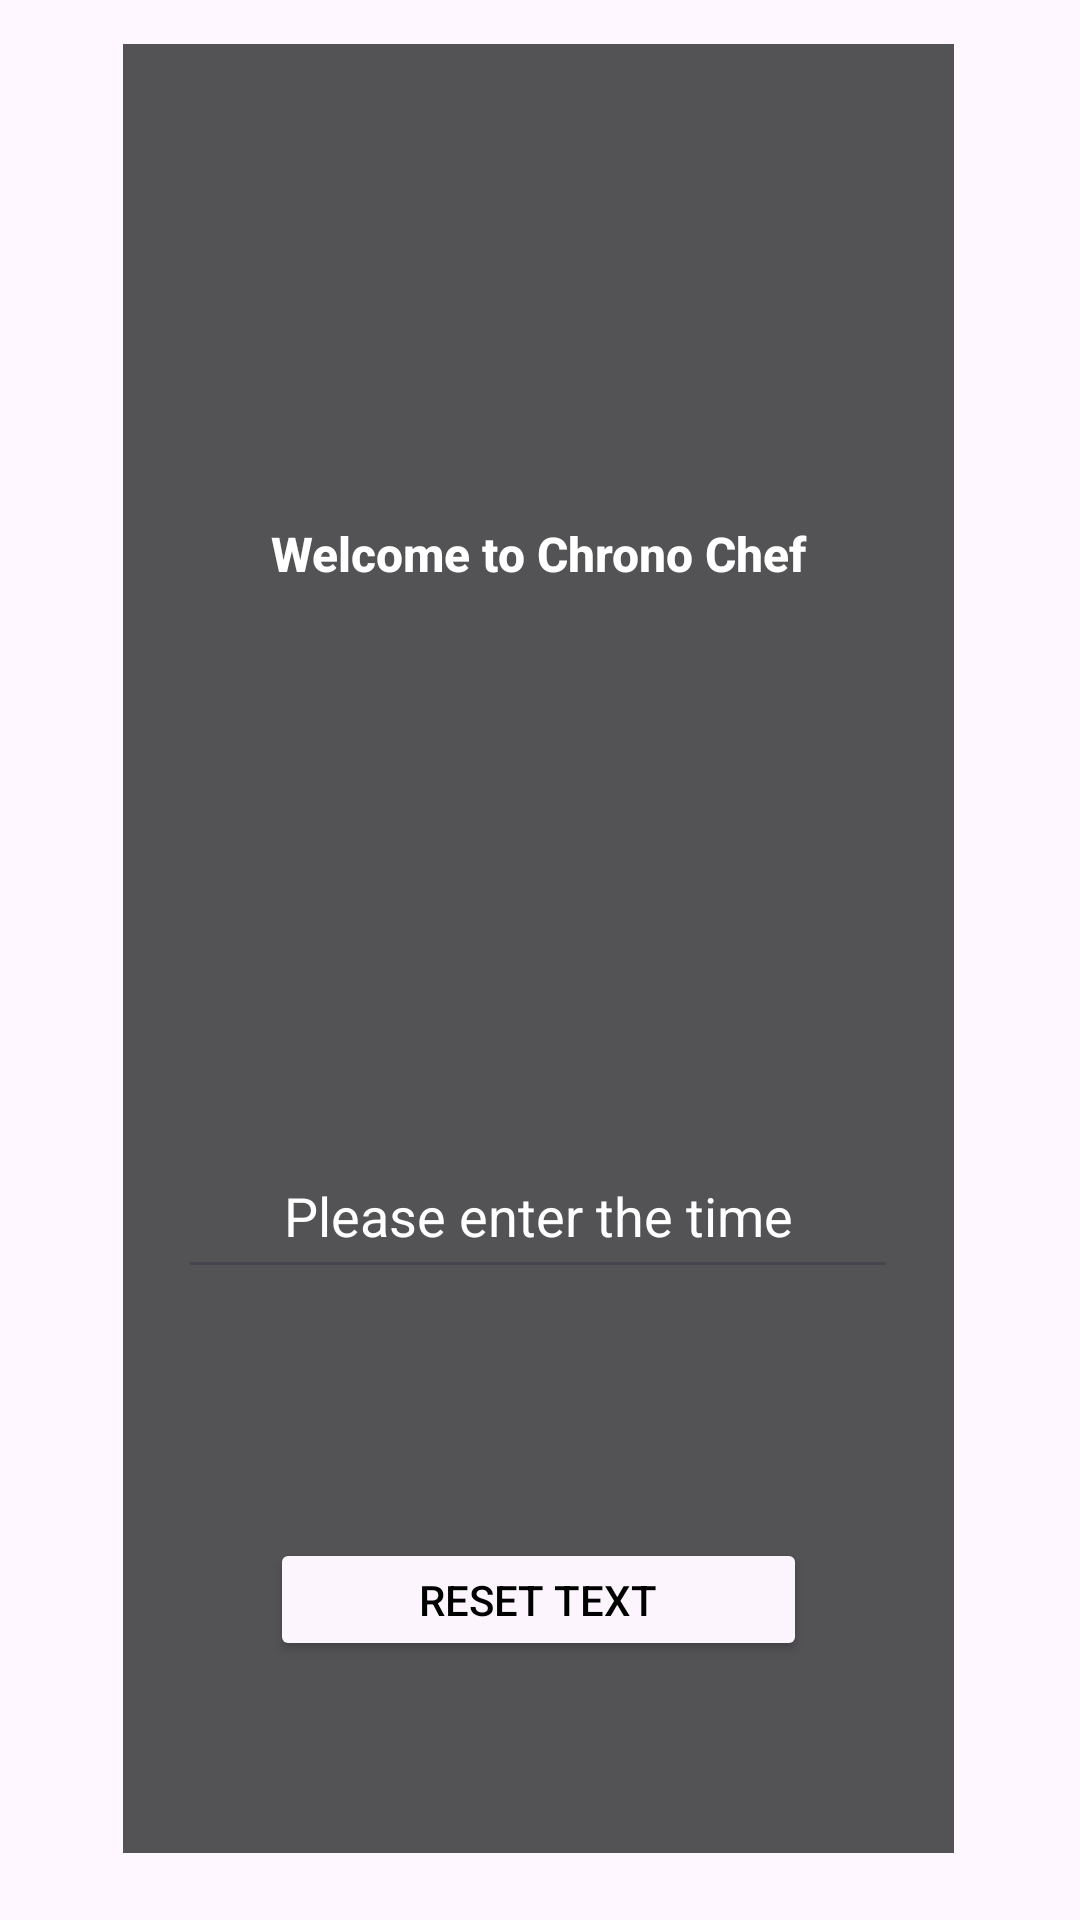

The Android layout XML behind this screen, and the referenced resources:
<!-- AndroidManifest.xml: application theme Theme.ChronoChef -->
<!-- res/layout/activity_main.xml -->
<?xml version="1.0" encoding="utf-8"?>
<androidx.constraintlayout.widget.ConstraintLayout xmlns:android="http://schemas.android.com/apk/res/android"
    xmlns:app="http://schemas.android.com/apk/res-auto"
    xmlns:tools="http://schemas.android.com/tools"
    android:id="@+id/testingView"
    android:layout_width="match_parent"
    android:layout_height="match_parent"
    android:background="@drawable/joseph_gonzalez_fdlzbwip0am_unsplash_min"
    tools:context=".MainActivity">
    

    <androidx.cardview.widget.CardView
        android:layout_width="match_parent"
        android:layout_height="wrap_content"
        app:layout_constraintBottom_toBottomOf="parent"
        app:layout_constraintEnd_toEndOf="parent"
        app:layout_constraintStart_toStartOf="parent"
        app:layout_constraintTop_toTopOf="parent">

    </androidx.cardview.widget.CardView>

    <androidx.constraintlayout.widget.ConstraintLayout
        android:layout_width="277dp"
        android:layout_height="603dp"
        android:layout_marginTop="8dp"
        android:layout_marginBottom="16dp"
        android:background="#D8353638"
        android:padding="0dp"
        app:layout_constraintBottom_toBottomOf="parent"
        app:layout_constraintEnd_toEndOf="parent"
        app:layout_constraintHorizontal_bias="0.492"
        app:layout_constraintStart_toStartOf="parent"
        app:layout_constraintTop_toTopOf="parent">

        <Button
            android:id="@+id/resetButton"
            android:layout_width="179dp"
            android:layout_height="41dp"
            android:layout_marginBottom="64dp"
            android:backgroundTint="#FCF5FD"
            android:text="Reset text"
            android:textColor="#000000"
            app:iconPadding="18dp"
            app:layout_constraintBottom_toBottomOf="parent"
            app:layout_constraintEnd_toEndOf="parent"
            app:layout_constraintStart_toStartOf="parent"
            app:layout_constraintTop_toBottomOf="@+id/testKey" />

        <TextView
            android:id="@+id/welcomeText"
            android:layout_width="199dp"
            android:layout_height="47dp"
            android:fontFamily="sans-serif-medium"
            android:text="Welcome to Chrono Chef"
            android:textAlignment="center"
            android:textColor="#FFFFFF"
            android:textSize="16sp"
            android:textStyle="bold"
            app:layout_constraintBottom_toBottomOf="parent"
            app:layout_constraintEnd_toEndOf="parent"
            app:layout_constraintHorizontal_bias="0.498"
            app:layout_constraintStart_toStartOf="parent"
            app:layout_constraintTop_toTopOf="parent"
            app:layout_constraintVertical_bias="0.286" />

        <EditText
            android:id="@+id/userInputTime"
            android:layout_width="240dp"
            android:layout_height="52dp"
            android:layout_marginTop="136dp"
            android:layout_marginBottom="167dp"
            android:ems="10"
            android:hint="Please enter the time"
            android:textColorHint="#FFFFFF"
            android:inputType="time"
            android:textAlignment="center"
            android:textAllCaps="false"
            android:textColor="#FFFFFF"
            app:layout_constraintBottom_toBottomOf="parent"
            app:layout_constraintDimensionRatio="h,1:1"
            app:layout_constraintEnd_toEndOf="parent"
            app:layout_constraintHorizontal_bias="0.497"
            app:layout_constraintStart_toStartOf="parent"
            app:layout_constraintTop_toBottomOf="@+id/welcomeText" />

        <TextView
            android:id="@+id/userReference"
            android:layout_width="301dp"
            android:layout_height="36dp"
            android:textAlignment="center"
            android:textColor="#FFFFFF"
            app:layout_constraintBottom_toTopOf="@+id/userInputTime"
            app:layout_constraintEnd_toEndOf="parent"
            app:layout_constraintStart_toStartOf="parent"
            app:layout_constraintTop_toBottomOf="@+id/welcomeText" />


    </androidx.constraintlayout.widget.ConstraintLayout>
</androidx.constraintlayout.widget.ConstraintLayout>
<!-- resources referenced by this layout -->
<resources>
  <style name="Theme.ChronoChef" parent="Base.Theme.ChronoChef" />
  <style name="Base.Theme.ChronoChef" parent="Theme.Material3.DayNight.NoActionBar">
          
          
      </style>
</resources>
